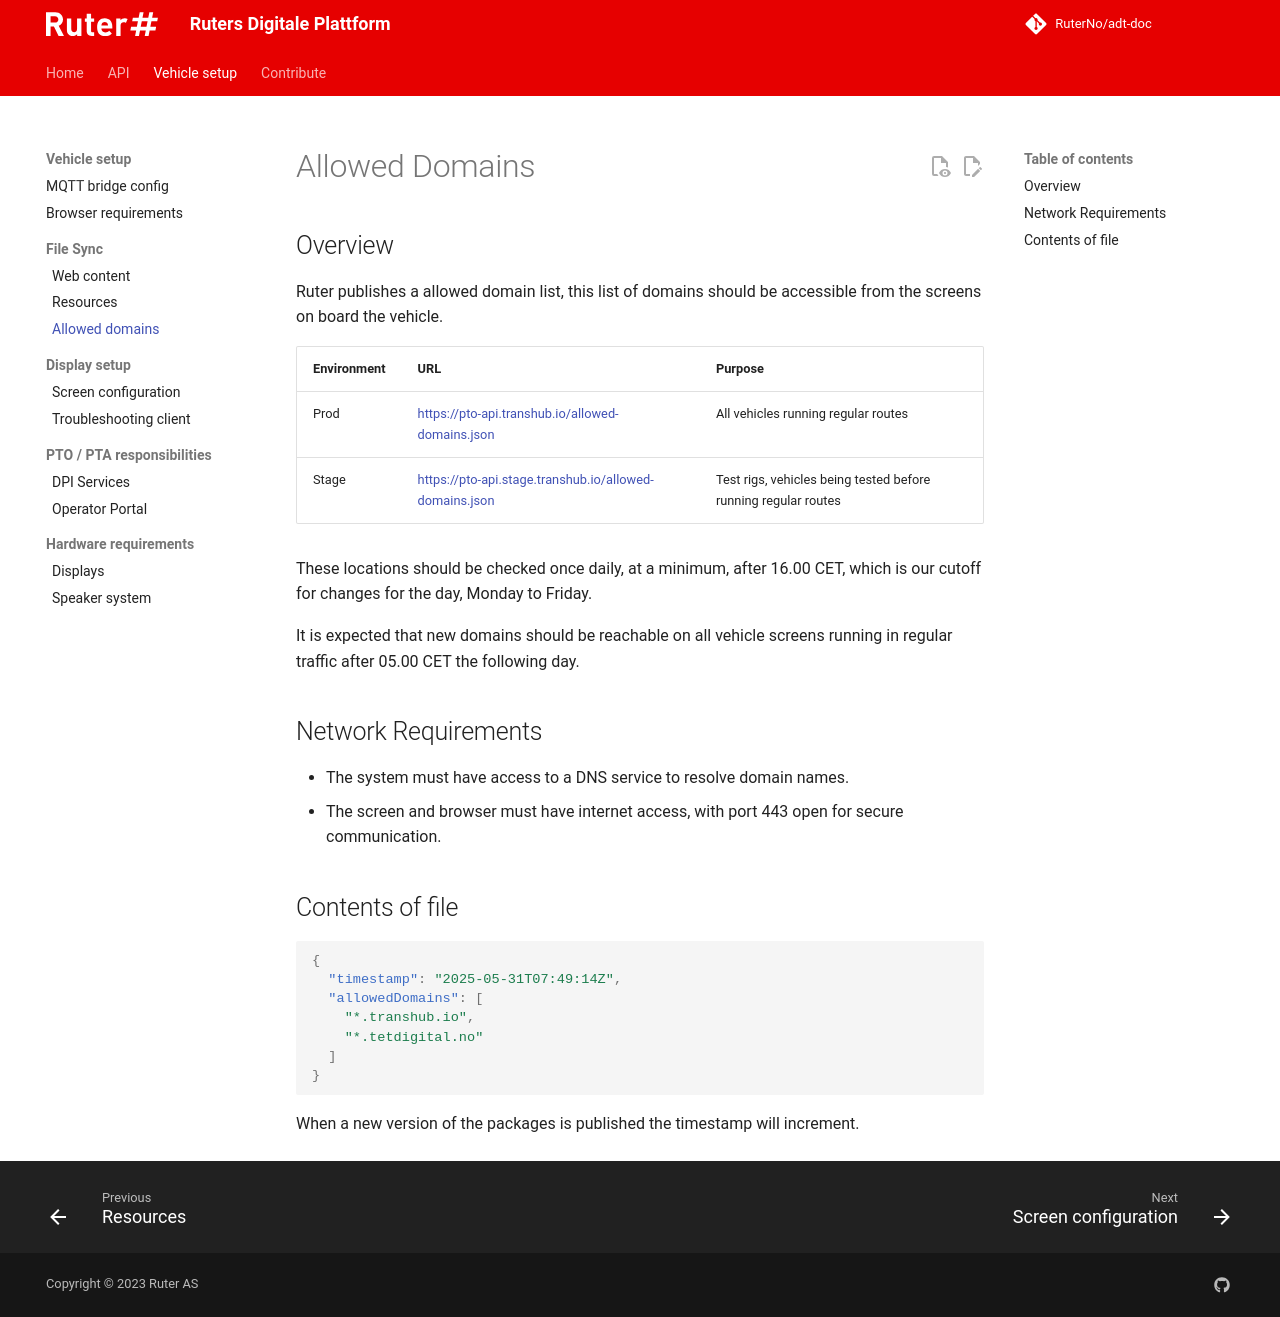

repository: RuterNo/adt-doc · page: 4.0.1/allowed-domains/index.html · generator: mkdocs

# Allowed Domains

## Overview

Ruter publishes a allowed domain list, this list of domains should be accessible from the screens on board the vehicle.  

| Environment | URL                                                    | Purpose                                                        |
|-------------|--------------------------------------------------------|----------------------------------------------------------------|
| Prod        | https://pto-api.transhub.io/allowed-domains.json       | All vehicles running regular routes                            |
| Stage       | https://pto-api.stage.transhub.io/allowed-domains.json | Test rigs, vehicles being tested before running regular routes |

These locations should be checked once daily, at a minimum, after 16.00 CET, which is our cutoff for changes for the day, Monday to Friday.

It is expected that new domains should be reachable on all vehicle screens running in regular traffic after 05.00 CET the following day.

## Network Requirements

- The system must have access to a DNS service to resolve domain names.
- The screen and browser must have internet access, with port 443 open for secure communication.

## Contents of file

```json
{
  "timestamp": "2025-05-31T07:49:14Z",
  "allowedDomains": [
    "*.transhub.io",
    "*.tetdigital.no"
  ]
}

```

When a new version of the packages is published the timestamp will increment.
